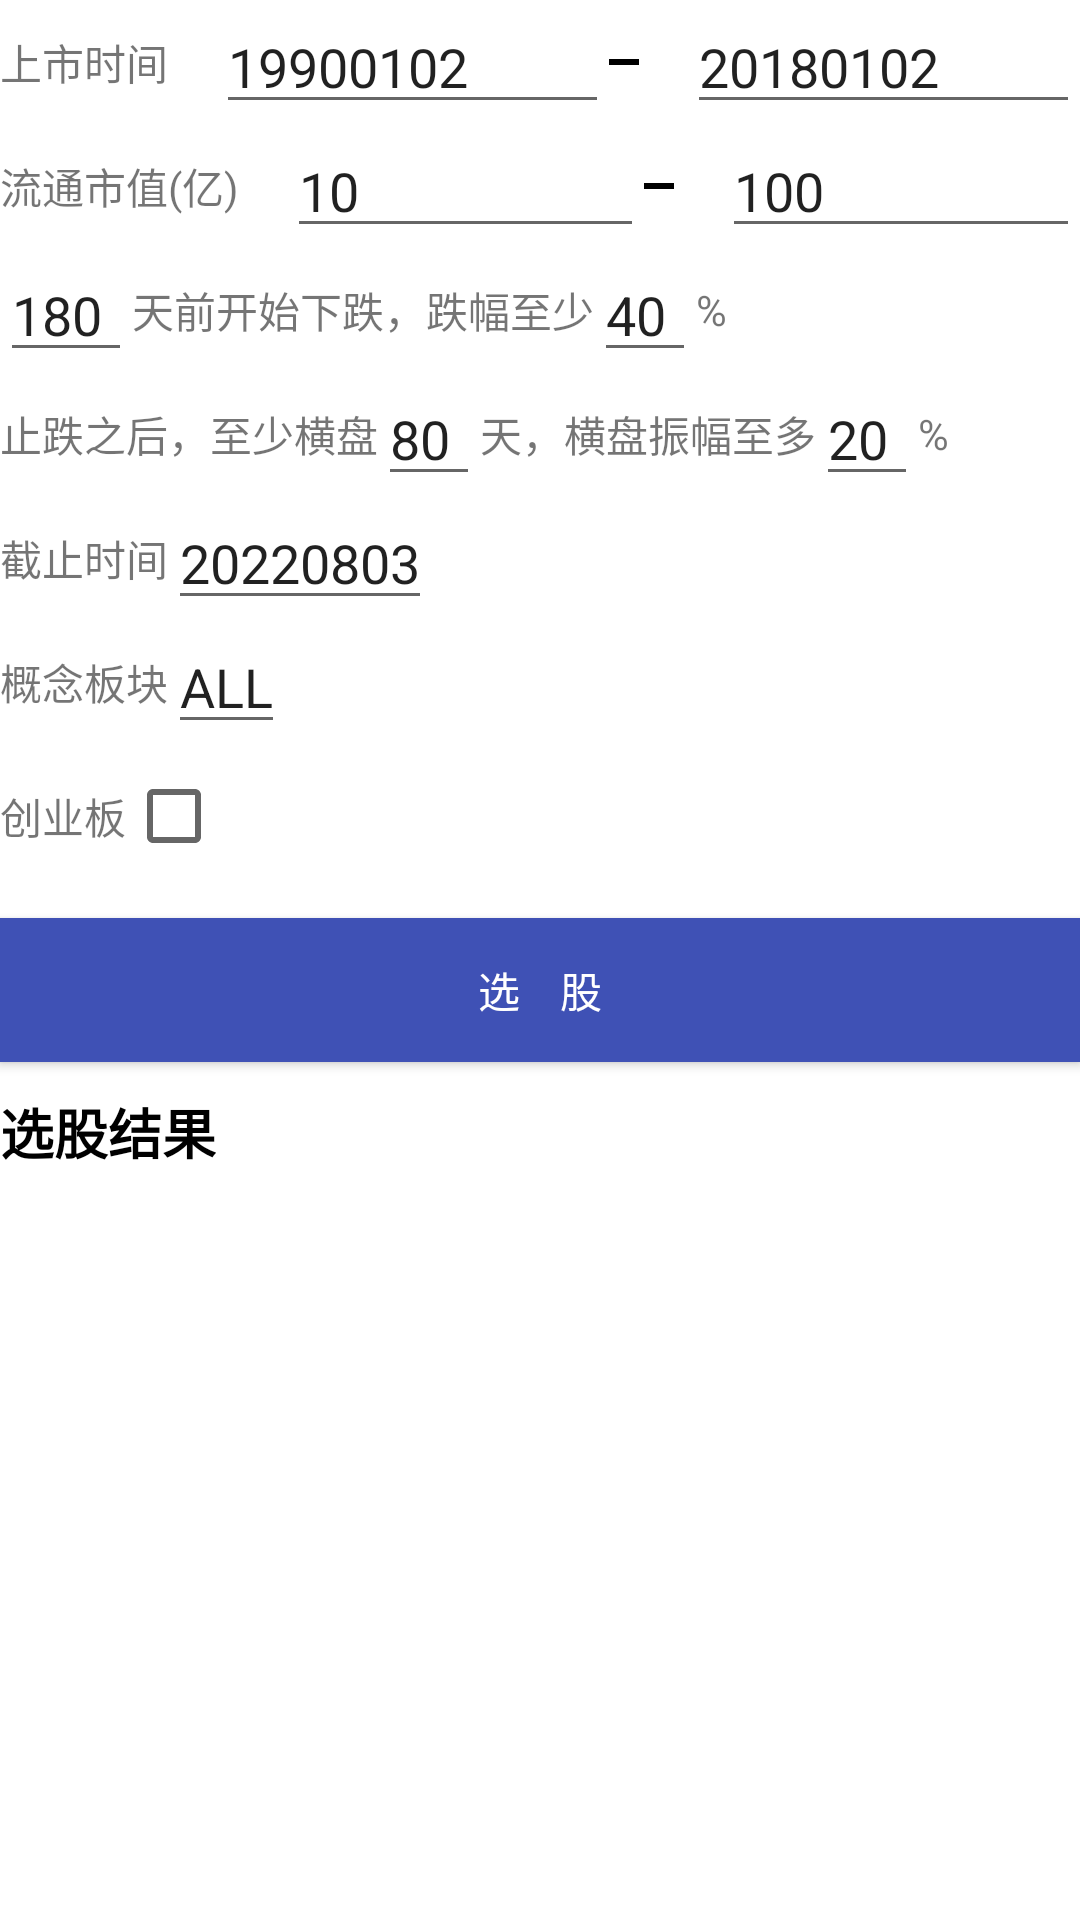

Here is an Android app screen rendered from its layout file. Give the layout XML and the strings, colors and styles it references.
<!-- AndroidManifest.xml: application theme Theme.StockMan -->
<!-- res/layout/activity_strategy6.xml -->
<?xml version="1.0" encoding="utf-8"?>
<androidx.constraintlayout.widget.ConstraintLayout xmlns:android="http://schemas.android.com/apk/res/android"
    xmlns:app="http://schemas.android.com/apk/res-auto"
    xmlns:tools="http://schemas.android.com/tools"
    android:layout_width="match_parent"
    android:layout_height="match_parent"
    android:focusable="true"
    android:focusableInTouchMode="true"
    tools:context=".Strategy2Activity">


    <ScrollView
        android:layout_width="match_parent"
        android:layout_height="match_parent">

        <LinearLayout
            android:layout_width="match_parent"
            android:layout_height="match_parent"
            android:orientation="vertical">

            <LinearLayout
                android:layout_width="match_parent"
                android:layout_height="wrap_content"
                android:gravity="center_vertical"
                android:orientation="horizontal">

                <TextView
                    android:layout_width="wrap_content"
                    android:layout_height="wrap_content"
                    android:text="上市时间" />

                <EditText
                    android:id="@+id/startMarketTime"
                    android:layout_width="0dp"
                    android:layout_height="wrap_content"
                    android:layout_marginStart="16dp"
                    android:inputType="number"
                    android:text="19900102"
                    android:layout_weight="1" />

                <TextView
                    android:layout_width="10dp"
                    android:background="#000000"
                    android:layout_height="2dp"/>

                <EditText
                    android:id="@+id/endMarketTime"
                    android:layout_width="0dp"
                    android:text="20180102"
                    android:inputType="number"
                    android:layout_height="wrap_content"
                    android:layout_marginStart="16dp"
                    android:layout_weight="1" />

            </LinearLayout>

            <LinearLayout
                android:layout_width="match_parent"
                android:layout_height="wrap_content"
                android:gravity="center_vertical"
                android:orientation="horizontal">

                <TextView
                    android:layout_width="wrap_content"
                    android:layout_height="wrap_content"
                    android:text="流通市值(亿)" />


                <EditText
                    android:id="@+id/lowMarketValue"
                    android:layout_width="0dp"
                    android:layout_height="wrap_content"
                    android:layout_marginStart="16dp"
                    android:text="10"
                    android:inputType="number"
                    android:layout_weight="1" />

                <TextView
                    android:layout_width="10dp"
                    android:background="#000000"
                    android:layout_height="2dp"/>

                <EditText
                    android:id="@+id/highMarketValue"
                    android:layout_width="0dp"
                    android:text="100"
                    android:inputType="number"
                    android:layout_height="wrap_content"
                    android:layout_marginStart="16dp"
                    android:layout_weight="1" />


            </LinearLayout>


            <LinearLayout
                android:layout_width="match_parent"
                android:layout_height="wrap_content"
                android:gravity="center_vertical"
                android:orientation="horizontal">





                <EditText
                    android:id="@+id/timeRangeTv"
                    android:layout_width="wrap_content"
                    android:text="180"
                    android:inputType="number"
                    android:paddingEnd="10dp"
                    android:layout_height="wrap_content"
                    />

                <TextView
                    android:layout_width="wrap_content"
                    android:text="天前开始下跌，跌幅至少"
                    android:layout_height="wrap_content"/>

                <EditText
                    android:id="@+id/dAmplitudeTv"
                    android:layout_width="wrap_content"
                    android:text="40"
                    android:inputType="number"
                    android:paddingEnd="10dp"
                    android:layout_height="wrap_content"
                    />

                <TextView
                    android:layout_width="wrap_content"
                    android:text="%"
                    android:layout_height="wrap_content"/>

            </LinearLayout>


            <LinearLayout
                android:layout_width="match_parent"
                android:layout_height="wrap_content"
                android:gravity="center_vertical"
                android:orientation="horizontal">

                <TextView
                    android:layout_width="wrap_content"
                    android:layout_height="wrap_content"
                    android:text="止跌之后，至少横盘" />


                <EditText
                    android:id="@+id/hpRangeTv"
                    android:layout_width="wrap_content"
                    android:text="80"
                    android:paddingEnd="10dp"
                    android:layout_height="wrap_content"
                    />

                <TextView
                    android:layout_width="wrap_content"
                    android:layout_height="wrap_content"
                    android:text="天，横盘振幅至多" />

                <EditText
                    android:id="@+id/hpAmplitudeTv"
                    android:layout_width="wrap_content"
                    android:text="20"
                    android:paddingEnd="10dp"
                    android:layout_height="wrap_content"
                    />

                <TextView
                    android:layout_width="wrap_content"
                    android:layout_height="wrap_content"
                    android:text="%" />

            </LinearLayout>


            <LinearLayout
                android:layout_width="match_parent"
                android:layout_height="wrap_content"
                android:gravity="center_vertical"
                android:orientation="horizontal">
                <TextView
                    android:layout_width="wrap_content"
                    android:layout_height="wrap_content"
                    android:text="截止时间" />

                <EditText
                    android:id="@+id/endTimeTv"
                    android:text="20220803"
                    android:inputType="date"
                    android:layout_width="wrap_content"
                    android:layout_height="wrap_content"/>

            </LinearLayout>

            <LinearLayout
                android:layout_width="match_parent"
                android:layout_height="wrap_content"
                android:gravity="center_vertical"
                android:orientation="horizontal">
                <TextView
                    android:layout_width="wrap_content"
                    android:layout_height="wrap_content"
                    android:text="概念板块" />

                <EditText
                    android:id="@+id/conceptAndBKTv"
                    android:text="ALL"
                    android:layout_width="wrap_content"
                    android:layout_height="wrap_content"/>

            </LinearLayout>
            <LinearLayout
                android:layout_width="match_parent"
                android:layout_height="wrap_content"
                android:gravity="center_vertical"
                android:orientation="horizontal">
                <TextView
                    android:layout_width="wrap_content"
                    android:layout_height="wrap_content"
                    android:text="创业板" />

                <androidx.appcompat.widget.AppCompatCheckBox
                    android:id="@+id/changyebanCb"
                    android:layout_width="wrap_content"
                    android:layout_height="wrap_content"/>

            </LinearLayout>


            <androidx.appcompat.widget.AppCompatButton
                android:id="@+id/chooseStockBtn"
                android:layout_width="match_parent"
                android:background="#3f51b5"
                android:textColor="#fff"
                android:layout_marginTop="10dp"
                android:text="选    股"
                android:layout_height="wrap_content"/>


            <TextView
                android:id="@+id/resultCount"
                android:layout_width="wrap_content"
                android:layout_height="wrap_content"
                android:textSize="18sp"
                android:textStyle="bold"
                android:layout_marginTop="10dp"
                android:textColor="#000"
                android:text="选股结果" />

            <LinearLayout
                android:id="@+id/resultLL"
                android:layout_width="match_parent"
                android:orientation="vertical"
                android:layout_height="wrap_content">
            </LinearLayout>



        </LinearLayout>


    </ScrollView>

</androidx.constraintlayout.widget.ConstraintLayout>
<!-- resources referenced by this layout -->
<resources>
  <style name="Theme.StockMan" parent="Theme.MaterialComponents.DayNight.NoActionBar">
          
          <item name="colorPrimary">#ffbd2c2c</item>
          <item name="colorPrimaryVariant">#eebd2c2c</item>
          <item name="colorOnPrimary">#ffbd2c2c</item>
          
          <item name="colorSecondary">@color/teal_200</item>
          <item name="colorSecondaryVariant">@color/teal_700</item>
          <item name="colorOnSecondary">@color/black</item>
          
          <item name="android:statusBarColor">#bd2c2c</item>
          
      </style>
  <color name="teal_200">#FF03DAC5</color>
  <color name="teal_700">#FF018786</color>
  <color name="black">#FF000000</color>
</resources>
